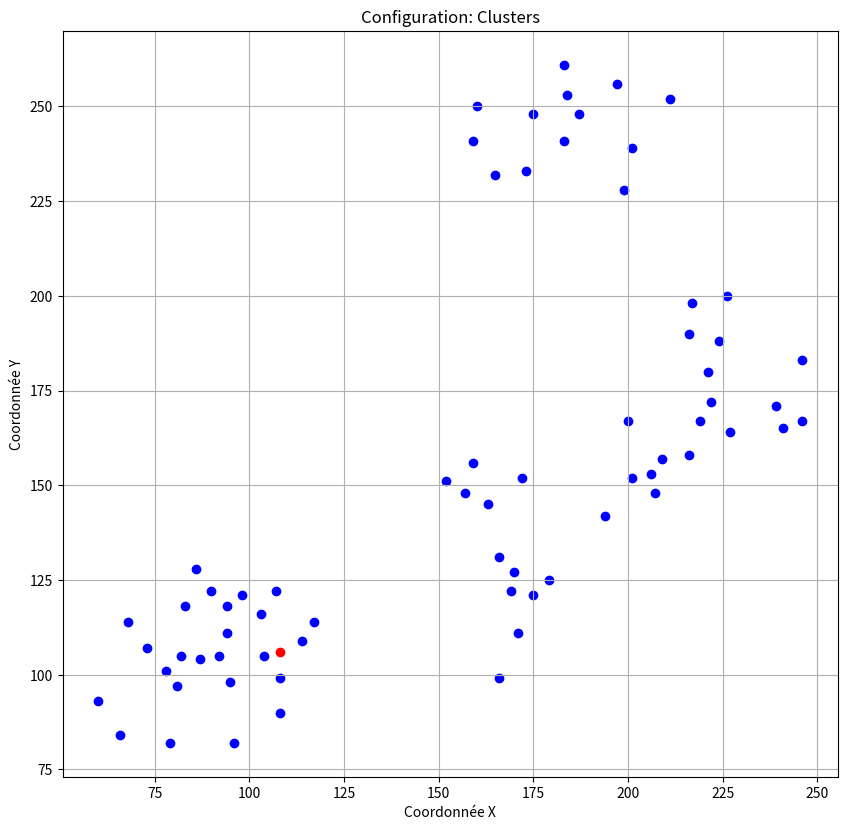

This figure's Python source:
import math
import random
import matplotlib.pyplot as plt

# Nombre de villes
num_villes = 100

# Type de configuration
# ['cercle', 'spirale', 'gribouillage', 'etoile', 'flots', 'grille', 'clusters', 'ligne', 'border','croix','serpentins','cercles_concentriques']
config_type = 'clusters'  # Choisir le type de configuration ici

# Coordonnées des villes
villes = []

# Fonction pour vérifier si la ville est trop proche d'une autre ville
def is_too_close(new_ville, villes, min_distance=5):
    for ville in villes:
        if math.dist(new_ville, ville) < min_distance:
            return True
    return False

# Générer les coordonnées en fonction du type de configuration
if config_type == 'clusters':
    num_clusters = 5
    for _ in range(num_clusters):
        cluster_center = (round(random.uniform(50, 250)), round(random.uniform(50, 250)))
        for _ in range(num_villes // num_clusters):
            angle = 2 * math.pi * random.random()
            radius = random.uniform(0, 30)
            x = round(cluster_center[0] + radius * math.cos(angle))
            y = round(cluster_center[1] + radius * math.sin(angle))
            if not is_too_close((x, y), villes):
                villes.append((x, y))

elif config_type == 'cercles_concentriques':
    nombre_cercles = 4
    villes_par_cercle = num_villes // nombre_cercles

    for i in range(nombre_cercles):
        rayon = 20 * (i + 1)
        for j in range(villes_par_cercle):
            angle = 2 * math.pi * j / villes_par_cercle
            x = round(150 + rayon * math.cos(angle))
            y = round(150 + rayon * math.sin(angle))
            # Verifier si les nouvelles coordonnées sont trop proches des villes existantes
            if not is_too_close((x, y), villes):
                villes.append((x, y))
            else:  # Si trop proche, essayer un autre angle
                new_angle = angle + (math.pi / villes_par_cercle)
                x = round(150 + rayon * math.cos(new_angle))
                y = round(150 + rayon * math.sin(new_angle))
                if not is_too_close((x, y), villes):  # Si le nouvel angle convient, ajouter la ville
                    villes.append((x, y))

elif config_type == 'ligne':
    start_point = (50, 150)
    end_point = (250, 150)
    for i in range(num_villes):
        ratio = i / (num_villes - 1)
        x = round((1 - ratio) * start_point[0] + ratio * end_point[0])
        y = round((1 - ratio) * start_point[1] + ratio * end_point[1])

        # Vérifier si les nouvelles coordonnées sont trop proches des villes existantes
        if not is_too_close((x, y), villes):
            villes.append((x, y))
        else:
            # Si trop proche, essayer d'ajuster légèrement la position
            adjust_ratio = 0.02  # pourcentage d'ajustement; à personnaliser selon le besoin
            x_adjusted = round((1 - ratio + adjust_ratio) * start_point[0] + (ratio - adjust_ratio) * end_point[0])
            y_adjusted = round((1 - ratio + adjust_ratio) * start_point[1] + (ratio - adjust_ratio) * end_point[1])

            if not is_too_close((x_adjusted, y_adjusted), villes):
                villes.append((x_adjusted, y_adjusted))

elif config_type == 'serpentins':
    for i in range(num_villes):
        x = i * 10
        y = math.sin(i) * 50 + 150  # Sinusoidal path
        x, y = round(x), round(y)

        # Vérifier si les nouvelles coordonnées ne sont pas trop proches des villes existantes
        if not is_too_close((x, y), villes):
            villes.append((x, y))
        else:
            # Si trop proche, essayer d'ajuster légèrement la position
            # Ajuster x et/ou y si nécessaire pour éviter les superpositions
            for adjust in [1, -1]:  # Ajustement de 1 unité dans les deux directions
                x_adjusted, y_adjusted = x + adjust, y
                if not is_too_close((x_adjusted, y_adjusted), villes):
                    villes.append((x_adjusted, y_adjusted))
                    break  # Sortir de la boucle une fois qu'une position valable est trouvée

elif config_type == 'border':
    for _ in range(num_villes):
        position = random.uniform(0, 1)
        side = random.choice(['top', 'bottom', 'left', 'right'])

        if side == 'top':
            x, y = round(position * 300), 290
        elif side == 'bottom':
            x, y = round(position * 300), 10
        elif side == 'left':
            x, y = 10, round(position * 300)
        elif side == 'right':
            x, y = 290, round(position * 300)

        # Vérifier si les nouvelles coordonnées ne sont pas trop proches des villes existantes
        if not is_too_close((x, y), villes):
            villes.append((x, y))
        else:
            # Si trop proche, essayer d'ajuster légèrement la position
            # Ajuster x et/ou y si nécessaire pour éviter les superpositions
            for adjust in [1, -1]:  # Ajustement de 1 unité dans les deux directions
                x_adjusted, y_adjusted = x + adjust, y + adjust
                if not is_too_close((x_adjusted, y_adjusted), villes):
                    villes.append((x_adjusted, y_adjusted))
                    break  # Sortir de la boucle une fois qu'une position valable est trouvée


elif config_type == 'croix':
    longueur_branche = num_villes // 2
    for i in range(longueur_branche):
        x1, y1 = 150, i * 6  # Branche verticale
        x2, y2 = i * 6, 150  # Branche horizontale

        # Vérifier si les nouvelles coordonnées ne sont pas trop proches des villes existantes
        if not is_too_close((x1, y1), villes):
            villes.append((x1, y1))
        else:
            # Ajuster y1 si nécessaire pour éviter les superpositions
            for adjust in [1, -1]:
                y_adjusted = y1 + adjust
                if not is_too_close((x1, y_adjusted), villes):
                    villes.append((x1, y_adjusted))
                    break

        if not is_too_close((x2, y2), villes):
            villes.append((x2, y2))
        else:
            # Ajuster x2 si nécessaire pour éviter les superpositions
            for adjust in [1, -1]:
                x_adjusted = x2 + adjust
                if not is_too_close((x_adjusted, y2), villes):
                    villes.append((x_adjusted, y2))
                    break


# (les autres configurations peuvent être insérées ici)
elif config_type == 'cercle':
    centre_x, centre_y = 150, 150
    rayon = 100
    for i in range(num_villes):
        angle = 2 * math.pi * i / num_villes
        x = int(round(centre_x + rayon * math.cos(angle)))
        y = int(round(centre_y + rayon * math.sin(angle)))

        # Vérifier si les nouvelles coordonnées ne sont pas trop proches des villes existantes
        if not is_too_close((x, y), villes):
            villes.append((x, y))
        else:
            # Ajuster x et y si nécessaire pour éviter les superpositions
            found = False
            for adjust_x in [1, -1]:
                for adjust_y in [1, -1]:
                    x_adjusted = x + adjust_x
                    y_adjusted = y + adjust_y
                    if not is_too_close((x_adjusted, y_adjusted), villes):
                        villes.append((x_adjusted, y_adjusted))
                        found = True
                        break
                if found:
                    break


elif config_type == 'spirale':
    centre_x, centre_y = 150, 150
    for i in range(num_villes):
        angle = 0.3 * i  # coefficient pour ajuster l'écart entre les points
        x = int(round(centre_x + i * math.cos(angle)))
        y = int(round(centre_y + i * math.sin(angle)))

        # Vérifier si les nouvelles coordonnées ne sont pas trop proches des villes existantes
        if not is_too_close((x, y), villes):
            villes.append((x, y))
        else:
            # Ajuster x et y si nécessaire pour éviter les superpositions
            found = False
            for adjust_x in [1, -1]:
                for adjust_y in [1, -1]:
                    x_adjusted = x + adjust_x
                    y_adjusted = y + adjust_y
                    if not is_too_close((x_adjusted, y_adjusted), villes):
                        villes.append((x_adjusted, y_adjusted))
                        found = True
                        break
                if found:
                    break


elif config_type == 'gribouillage':
    centre_x, centre_y = 150, 150
    for _ in range(num_villes):
        angle = 2 * math.pi * random.random()
        dist = 150 * random.random()
        x = int(round(centre_x + dist * math.cos(angle)))
        y = int(round(centre_y + dist * math.sin(angle)))

        # Vérifier si les nouvelles coordonnées ne sont pas trop proches des villes existantes
        if not is_too_close((x, y), villes):
            villes.append((x, y))
        else:
            # Ajuster x et y si nécessaire pour éviter les superpositions
            found = False
            for adjust_x in [1, -1]:
                for adjust_y in [1, -1]:
                    x_adjusted = x + adjust_x
                    y_adjusted = y + adjust_y
                    if not is_too_close((x_adjusted, y_adjusted), villes):
                        villes.append((x_adjusted, y_adjusted))
                        found = True
                        break
                if found:
                    break


elif config_type == 'etoile':
    centre_x, centre_y = 150, 150
    for i in range(num_villes):
        angle = 2 * math.pi * i / num_villes
        dist = 150 * (i % 2)  # alternance entre un point proche et un point éloigné
        x = int(round(centre_x + dist * math.cos(angle)))
        y = int(round(centre_y + dist * math.sin(angle)))

        # Vérifier si les nouvelles coordonnées ne sont pas trop proches des villes existantes
        if not is_too_close((x, y), villes):
            villes.append((x, y))
        else:
            # Ajuster x et y si nécessaire pour éviter les superpositions
            found = False
            for adjust_x in [1, -1]:
                for adjust_y in [1, -1]:
                    x_adjusted = x + adjust_x
                    y_adjusted = y + adjust_y
                    if not is_too_close((x_adjusted, y_adjusted), villes):
                        villes.append((x_adjusted, y_adjusted))
                        found = True
                        break
                if found:
                    break

elif config_type == 'flots':
    for _ in range(num_villes):
        x = random.uniform(50, 250)
        y = random.uniform(50, 250) + 50 * math.sin(x / 25)
        x, y = int(round(x)), int(round(y))

        # Vérifier si les nouvelles coordonnées ne sont pas trop proches des villes existantes
        if not is_too_close((x, y), villes):
            villes.append((x, y))
        else:
            # Ajuster x et y si nécessaire pour éviter les superpositions
            found = False
            for adjust_x in [1, -1]:
                for adjust_y in [1, -1]:
                    x_adjusted = x + adjust_x
                    y_adjusted = y + adjust_y
                    if not is_too_close((x_adjusted, y_adjusted), villes):
                        villes.append((x_adjusted, y_adjusted))
                        found = True
                        break
                if found:
                    break


elif config_type == 'grille':
    grid_size = int(math.sqrt(num_villes))
    for i in range(grid_size):
        for j in range(grid_size):
            x = 30 * i + 50
            y = 30 * j + 50
            x, y = int(round(x)), int(round(y))

            # Vérifier si les nouvelles coordonnées ne sont pas trop proches des villes existantes
            if not is_too_close((x, y), villes):
                villes.append((x, y))
            else:
                # Ajuster x et y si nécessaire pour éviter les superpositions
                found = False
                for adjust_x in [1, -1]:
                    for adjust_y in [1, -1]:
                        x_adjusted = x + adjust_x
                        y_adjusted = y + adjust_y
                        if not is_too_close((x_adjusted, y_adjusted), villes):
                            villes.append((x_adjusted, y_adjusted))
                            found = True
                            break
                    if found:
                        break

            # Arrêter de générer des points si nous avons atteint le nombre souhaité
            if len(villes) == num_villes:
                break
        # Arrêter la boucle externe si nous avons atteint le nombre souhaité de villes
        if len(villes) == num_villes:
            break

# Calcul du barycentre
total_x = sum(x for x, y in villes)
total_y = sum(y for x, y in villes)
barycentre = (round(total_x/num_villes), round(total_y/num_villes))

# Ajouter le barycentre comme première ville avec demande 0
villes.insert(0, barycentre)

# Affichage des données dans la console
for i, (x, y) in enumerate(villes):
    demande = 0 if i == 0 else random.randint(1, 35)  # demande est 0 pour le barycentre, aléatoire pour les autres
    print(f"{i + 1} {x} {y} {demande}")

# Affichage du graphique
plt.figure(figsize=(10, 10))
for i, (x, y) in enumerate(villes):
    plt.scatter(x, y, c='red' if i == 0 else 'blue')
plt.title(f'Configuration: {config_type.capitalize()}')
plt.xlabel('Coordonnée X')
plt.ylabel('Coordonnée Y')
plt.grid(True)
plt.gca().set_aspect('equal', adjustable='box')
plt.show()